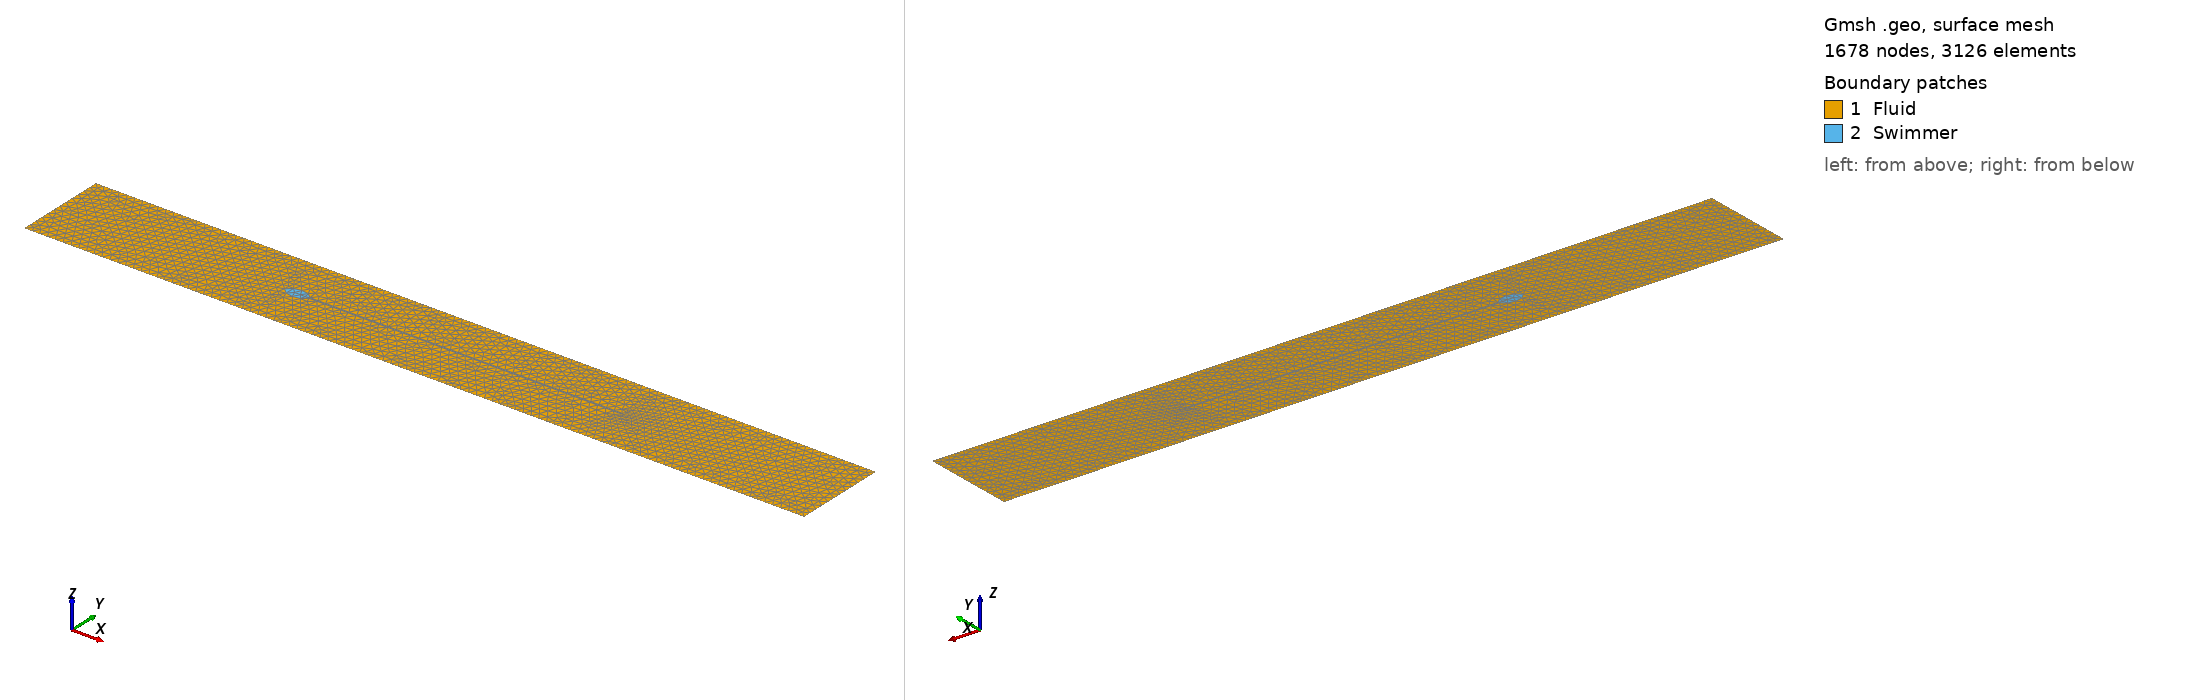

Gmsh geometry script, surface-meshed: 1678 nodes, 3126 surface elements. Boundary patches (legend numbers): 1 Fluid, 2 Swimmer. Left view from above one corner, right view from below the opposite corner. Legend entries are the model's physical surfaces. The drawing asked Gmsh for element sizes between 1% and 20% of the model's largest extent; the script's own settings can give other sizes.

=== spermatozoon_2d.geo (drawn) ===
// Channel with 7.5 micrometer height
Point(1) = {-20, 0, 0, 1.0};
Point(2) = {105, 0, 0, 1.0};
Point(3) = {105, 15, 0, 1.0};
Point(4) = {-20, 15, 0, 1.0};
// Channel with 15 micrometer height
//Point(1) = {-10, -7.5, 0, 1.0};
//Point(2) = {85, -7.5, 0, 1.0};
//Point(3) = {85, 22.5, 0, 1.0};
//Point(4) = {-10, 22.5, 0, 1.0};
Line(1) = {4, 1};
Line(2) = {1, 2};
Line(3) = {2, 3};
Line(4) = {3, 4};

Point(5) = {18, 7.5, -0, 0.5};
Point(6) = {16, 7.5, -0, 0.5};
Point(7) = {20, 7.5, -0, 0.5};
Point(8) = {18, 6.5, -0, 0.5};
Point(9) = {18, 8.5, -0, 0.5};
Point(11) = {20, 7.6, -0, 0.5};
Point(12) = {20, 7.4, -0, 0.5};

Ellipse(5) = {6, 5, 11, 9};
Ellipse(6) = {9, 5, 6, 11};
Ellipse(7) = {12, 5, 6, 8};
Ellipse(8) = {8, 5, 12, 6};

Point(13) = {70, 7.6, -0, 0.05};
Point(14) = {70, 7.4, -0, 0.05};
Line(9) = {11, 13};
Line(10) = {13, 14};
Line(11) = {14, 12};
Line Loop(12) = {4, 1, 2, 3};
Line Loop(13) = {5, 6, 9, 10, 11, 7, 8};
Plane Surface(14) = {12, 13};
Plane Surface(15) = {13};
Physical Line("Inlet") = {1};
Physical Line("Walls") = {4, 2};
Physical Line("Outlet") = {3};
Physical Line("Tail") = {9, 11, 10};
Physical Line("Head") = {7, 8, 5, 6};
Physical Surface("Fluid") = {14};
Physical Surface("Swimmer") = {15};
